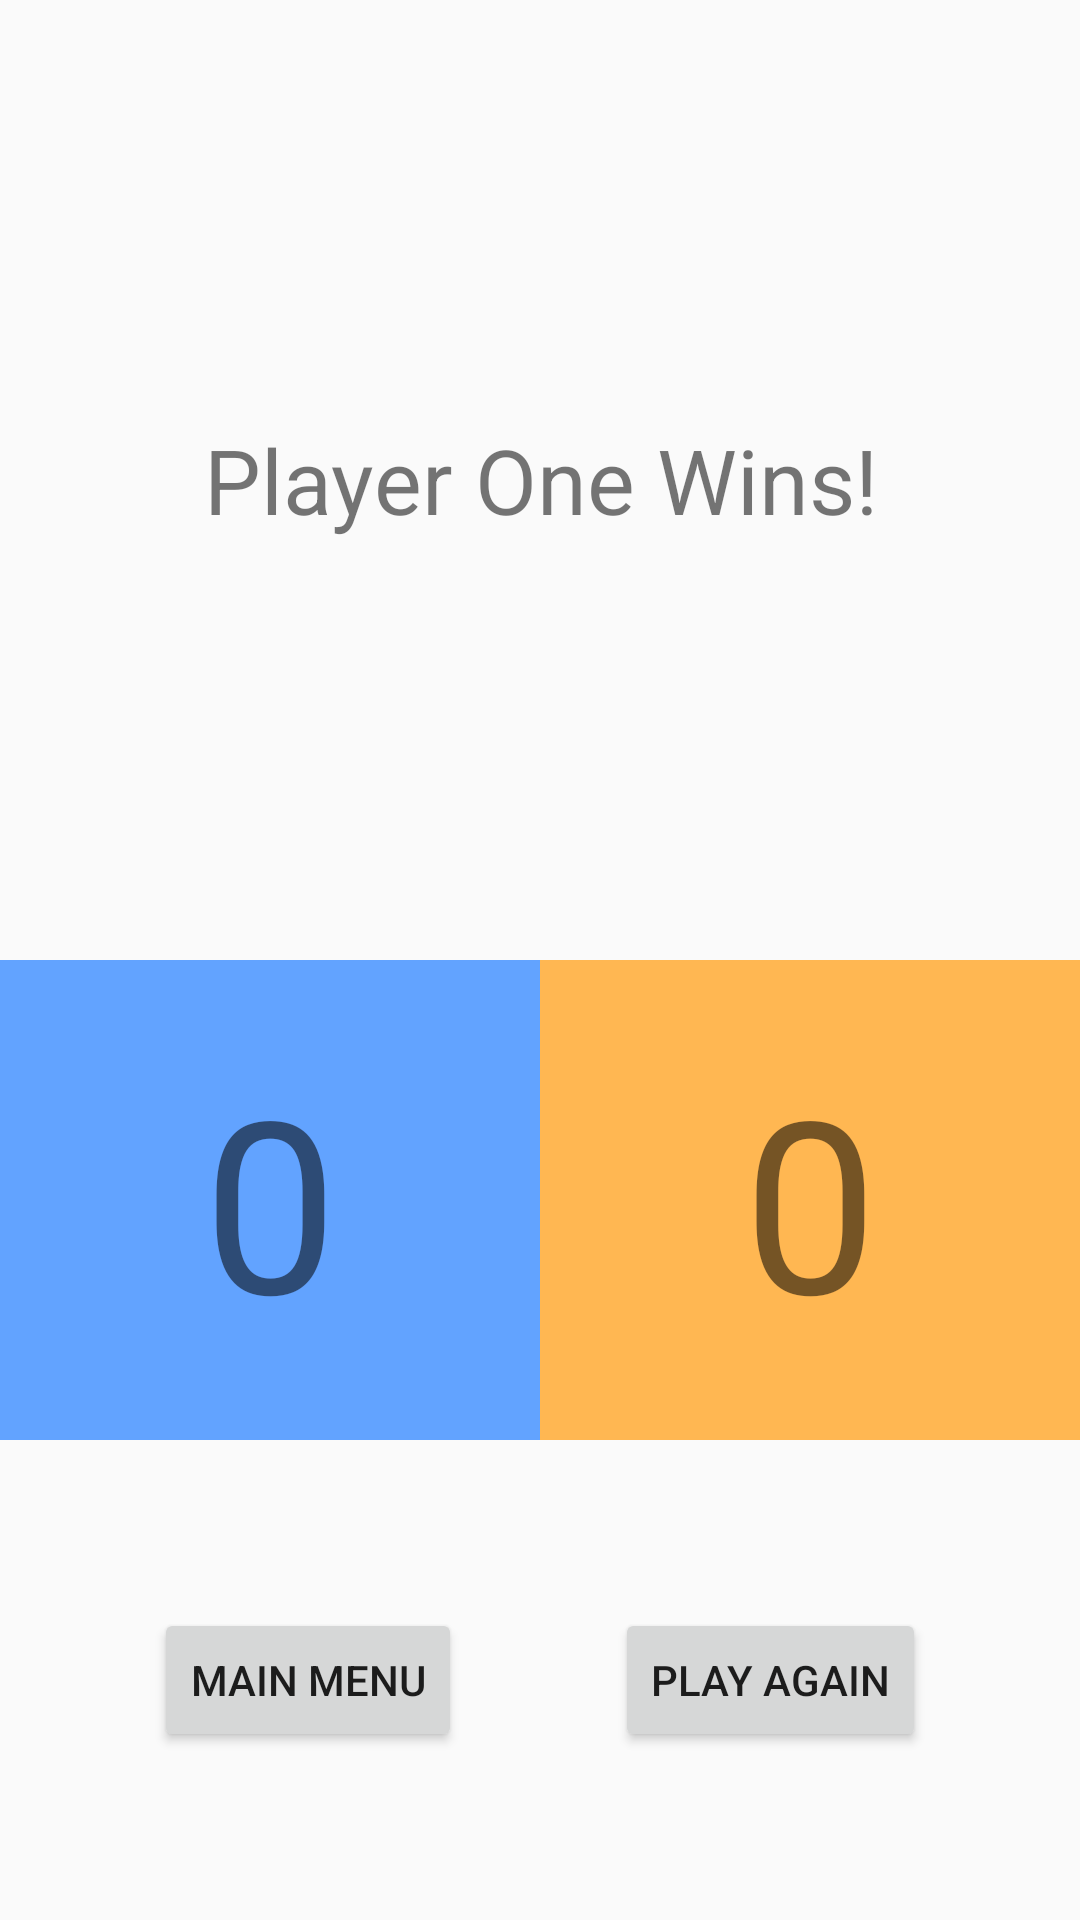

Produce the Android XML layout that renders to this screen, including the resource entries it uses.
<!-- AndroidManifest.xml: application theme AppTheme -->
<!-- res/layout/activity_game_over.xml -->
<?xml version="1.0" encoding="utf-8"?>
<android.support.constraint.ConstraintLayout xmlns:android="http://schemas.android.com/apk/res/android"
    xmlns:app="http://schemas.android.com/apk/res-auto"
    xmlns:tools="http://schemas.android.com/tools"
    android:layout_width="match_parent"
    android:layout_height="match_parent"
    tools:context="com.example.versusquiz.GameOverActivity">

    <LinearLayout
        android:layout_width="match_parent"
        android:layout_height="match_parent"
        android:orientation="vertical">

        <FrameLayout
            android:layout_width="match_parent"
            android:layout_height="0dp"
            android:layout_weight="2">

            <TextView
                android:id="@+id/winText"
                android:layout_width="match_parent"
                android:layout_height="match_parent"
                android:gravity="center"
                android:text="Player One Wins!"
                android:textSize="30sp" />

        </FrameLayout>

        <LinearLayout
            android:layout_width="match_parent"
            android:layout_height="0dp"
            android:layout_weight="1"
            android:orientation="horizontal"
            app:layout_constraintBottom_toBottomOf="parent"
            app:layout_constraintTop_toTopOf="parent"
            tools:layout_editor_absoluteX="0dp">

            <android.support.constraint.ConstraintLayout
                android:layout_width="0dp"
                android:layout_height="match_parent"
                android:layout_weight="1"
                android:background="@color/playerOne"
                android:gravity="center">

                <TextView
                    android:id="@+id/p1score"
                    android:layout_width="0dp"
                    android:layout_height="0dp"
                    android:layout_marginStart="8dp"
                    android:layout_marginLeft="8dp"
                    android:layout_marginTop="8dp"
                    android:layout_marginEnd="8dp"
                    android:layout_marginRight="8dp"
                    android:layout_marginBottom="8dp"
                    android:gravity="center"
                    android:text="0"
                    android:textSize="80sp"
                    app:layout_constraintBottom_toBottomOf="parent"
                    app:layout_constraintEnd_toEndOf="parent"
                    app:layout_constraintStart_toStartOf="parent"
                    app:layout_constraintTop_toTopOf="parent" />

            </android.support.constraint.ConstraintLayout>

            <android.support.constraint.ConstraintLayout
                android:layout_width="0dp"
                android:layout_height="match_parent"
                android:layout_weight="1"
                android:background="@color/playerTwo"
                android:gravity="center">

                <TextView
                    android:id="@+id/p2score"
                    android:layout_width="0dp"
                    android:layout_height="0dp"
                    android:layout_marginStart="8dp"
                    android:layout_marginLeft="8dp"
                    android:layout_marginTop="8dp"
                    android:layout_marginEnd="8dp"
                    android:layout_marginRight="8dp"
                    android:layout_marginBottom="8dp"
                    android:gravity="center"
                    android:text="0"
                    android:textSize="80sp"
                    app:layout_constraintBottom_toBottomOf="parent"
                    app:layout_constraintEnd_toEndOf="parent"
                    app:layout_constraintStart_toStartOf="parent"
                    app:layout_constraintTop_toTopOf="parent" />
            </android.support.constraint.ConstraintLayout>
        </LinearLayout>

        <android.support.constraint.ConstraintLayout
            android:layout_width="match_parent"
            android:layout_height="0dp"
            android:layout_weight="1">

            <Button
                android:id="@+id/button"
                android:layout_width="wrap_content"
                android:layout_height="wrap_content"
                android:layout_marginTop="8dp"
                android:layout_marginBottom="8dp"
                android:onClick="onMainMenu"
                android:text="Main Menu"
                app:layout_constraintBottom_toBottomOf="parent"
                app:layout_constraintEnd_toStartOf="@+id/button2"
                app:layout_constraintHorizontal_bias="0.5"
                app:layout_constraintStart_toStartOf="parent"
                app:layout_constraintTop_toTopOf="parent" />

            <Button
                android:id="@+id/button2"
                android:layout_width="wrap_content"
                android:layout_height="wrap_content"
                android:onClick="onPlayAgain"
                android:text="Play Again"
                app:layout_constraintBaseline_toBaselineOf="@+id/button"
                app:layout_constraintEnd_toEndOf="parent"
                app:layout_constraintHorizontal_bias="0.5"
                app:layout_constraintStart_toEndOf="@+id/button" />
        </android.support.constraint.ConstraintLayout>

    </LinearLayout>

</android.support.constraint.ConstraintLayout>
<!-- resources referenced by this layout -->
<resources>
  <color name="playerOne">#62a3ff</color>
  <color name="playerTwo">#ffb752</color>
  <style name="AppTheme" parent="Theme.AppCompat.Light.DarkActionBar">
          
          <item name="colorPrimary">@color/colorPrimary</item>
          <item name="colorPrimaryDark">@color/colorPrimaryDark</item>
          <item name="colorAccent">@color/colorAccent</item>
      </style>
  <color name="colorPrimary">#008577</color>
  <color name="colorPrimaryDark">#00574B</color>
  <color name="colorAccent">#D81B60</color>
</resources>
